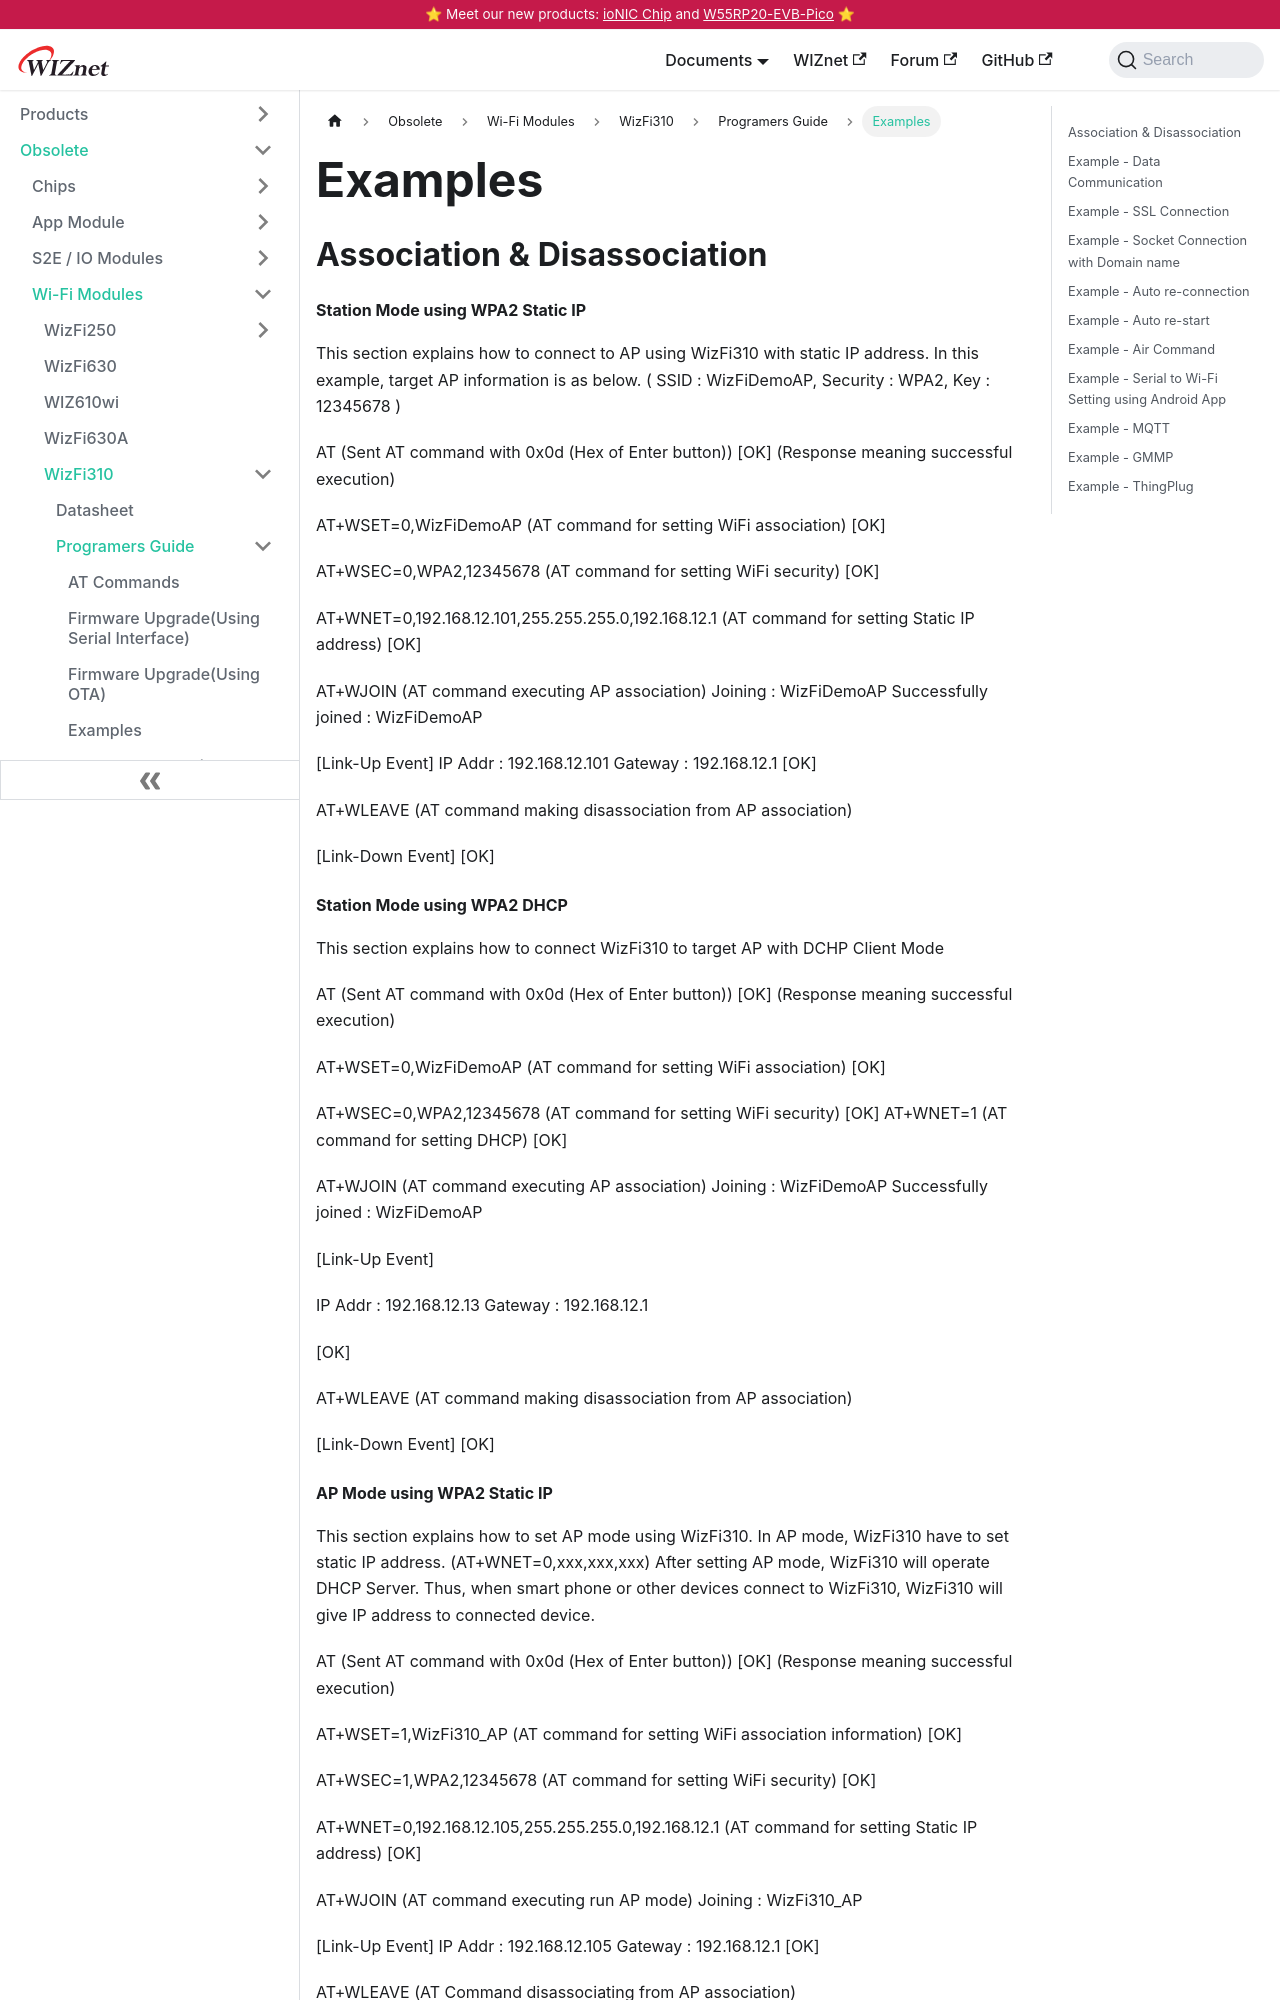

repository: Wiznet/document_framework · page: Product/Modules/Wi-Fi-Module/WizFi310/Programers-Guide/examples.html · generator: docusaurus

---
id: examples
title: Examples
date: 2020-04-15
---

## Association & Disassociation

#### Station Mode using WPA2 Static IP
  
This section explains how to connect to AP using WizFi310 with static IP
address. In this example, target AP information is as below. ( SSID :
WizFiDemoAP, Security : WPA2, Key : 12345678 )

    AT                  (Sent AT command with 0x0d (Hex of Enter button))
    [OK]                (Response meaning successful execution)
    
    AT+WSET=0,WizFiDemoAP   (AT command for setting WiFi association)
    [OK]
    
    AT+WSEC=0,WPA2,12345678 (AT command for setting WiFi security)
    [OK]
    
    AT+WNET=0,192.168.12.101,255.255.255.0,192.168.12.1 (AT command for setting Static IP address)
    [OK]
    
    AT+WJOIN            (AT command executing AP association)
    Joining : WizFiDemoAP
    Successfully joined : WizFiDemoAP
    
    [Link-Up Event]
      IP Addr    : 192.168.12.101
      Gateway   : 192.168.12.1
    [OK]
    
    AT+WLEAVE           (AT command making disassociation from AP association)
    
    [Link-Down Event]
    [OK]

#### Station Mode using WPA2 DHCP

This section explains how to connect WizFi310 to target AP with DCHP
Client Mode 

    AT (Sent AT command with 0x0d (Hex of Enter
    button)) [OK] (Response meaning successful execution)

    AT+WSET=0,WizFiDemoAP (AT command for setting WiFi association) [OK]

    AT+WSEC=0,WPA2,12345678 (AT command for setting WiFi security) [OK]
    AT+WNET=1 (AT command for setting DHCP) [OK]

    AT+WJOIN (AT command executing AP association) Joining : WizFiDemoAP
    Successfully joined : WizFiDemoAP

    [Link-Up Event]

        IP Addr    : 192.168.12.13
        Gateway   : 192.168.12.1

    [OK]

    AT+WLEAVE (AT command making disassociation from AP association)

    [Link-Down Event] [OK]
